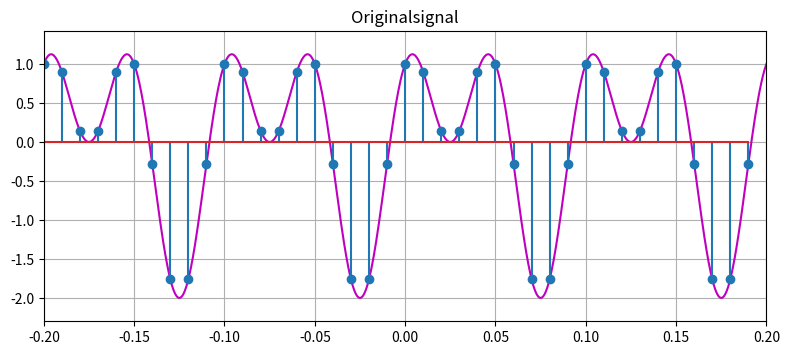

Reproduce this figure in Python. (Note: this script raises an exception after producing the figure.)
# -*- coding: utf-8 -*-
""" Blatt 5 - Aufgabe 4 """

import numpy as np
import matplotlib.pyplot as plt

r""" Die folgenden Funktionen sind gegeben: """


def plotSignal(x, y, pos, plotTitle, color, definitionsbereich, wertebereich):
    """
    Plottet das gegebene Signal an der gegebenen Stelle im Subplot
    :param x: x-Werte des Signals
    :param y: y-Werte des Signals
    :param pos: An welcher Position das Signal geplottet wird (1,2 oder 3)
    :param plotTitle: Beschriftung des Plots
    :param color: Farbe des Plots
    :param definitionsbereich: Definitionsbereich des Signals (x-Achse)
    :param wertebereich: Wertebreich des Signals (y-Achse)
    """
    plt.subplot(3, 1, pos)
    plt.plot(x, y, color=color)
    plt.ylim([wertebereich[0] - 0.3, wertebereich[1] + 0.3])
    plt.xlim(definitionsbereich)
    plt.grid(True, which='both')
    plt.title(plotTitle)
    plt.tight_layout()


def sigFunc(x):
    r"""Berechnet Signalwerte an Stelle(n) x und gibt diese zurück
    :param x: Zeitpunkte zu denen die Signalwerte berechnet werden sollen.
    :return: Die berechneten Signalwerte
    """
    return np.sin(2 * np.pi * 10 * x) + np.cos(2 * np.pi * 20 * x)


r"""############################################################################
Sie sind dran:
#############################################################################"""


def showFourierTransform(abtastperiode, definitionsbereich):
    r"""
    Tasten Sie das Signal aus 'sigFunc' mit der gegebenen Abtastperiode im
    Definitionsbereich ab und zeigeen Sie die DFT an.
    Sie können 'plotSignal' verwenden, um ein Signal zu plotten
    """
    # 1000 äquidistante Punkte
    x = np.linspace(definitionsbereich[0], definitionsbereich[1], num=1000)
    # berechne Funktonswerte
    y = sigFunc(x)
    # Taste 1d signal ab
    # Abtastpunkte
    xs = np.arange(definitionsbereich[0], definitionsbereich[1], np.abs(abtastperiode))
    # deren Anzahl
    N = xs.shape[0]
    print(N)
    # deren Funktionswerte
    ys = sigFunc(xs)
    wertebereich = [np.min(y), np.max(y)]
    plt.figure(figsize=(8, 10))
    plotSignal(x, y, 1, 'Originalsignal', 'm', definitionsbereich, wertebereich)
    plt.stem(xs, ys)

    # DFT
    betraege = np.empty(N)
    phasen = np.empty(N)
    for k in range(0, N):
        dft_sum = np.complex(0)
        for n in range(0, N):
            dft_sum = dft_sum + ys[n] * np.exp(-1j * 2 * np.pi * n * k / N)
        betraege[k] = np.abs(dft_sum)
        phasen[k] = np.angle(dft_sum)

    # phasen = np.where(betraege > 1e-5, phasen, 0)

    # Normierung der Betraege und Berechnung der Achsenindices.
    betraege = betraege / (N / 2)
    abtastfrequenz = 1.0 / abs(abtastperiode)
    frequenzen = np.arange(0, abtastfrequenz, abtastfrequenz / N)

    # Anzeige
    plotSignal(frequenzen, betraege, 2, "Betraege", 'm', (0, abtastfrequenz - abtastfrequenz / N), (0, 1))
    plt.xlabel("Frequenz in Hz")
    plt.stem(frequenzen, betraege)

    plotSignal(frequenzen, phasen, 3, "Phasen", 'm', (0, abtastfrequenz - abtastfrequenz / N), (-np.pi, np.pi))
    plt.xlabel("Frequenz in Hz")
    plt.stem(frequenzen, phasen)

    plt.show()


showFourierTransform(abtastperiode=0.01, definitionsbereich=[-0.2, 0.2])
